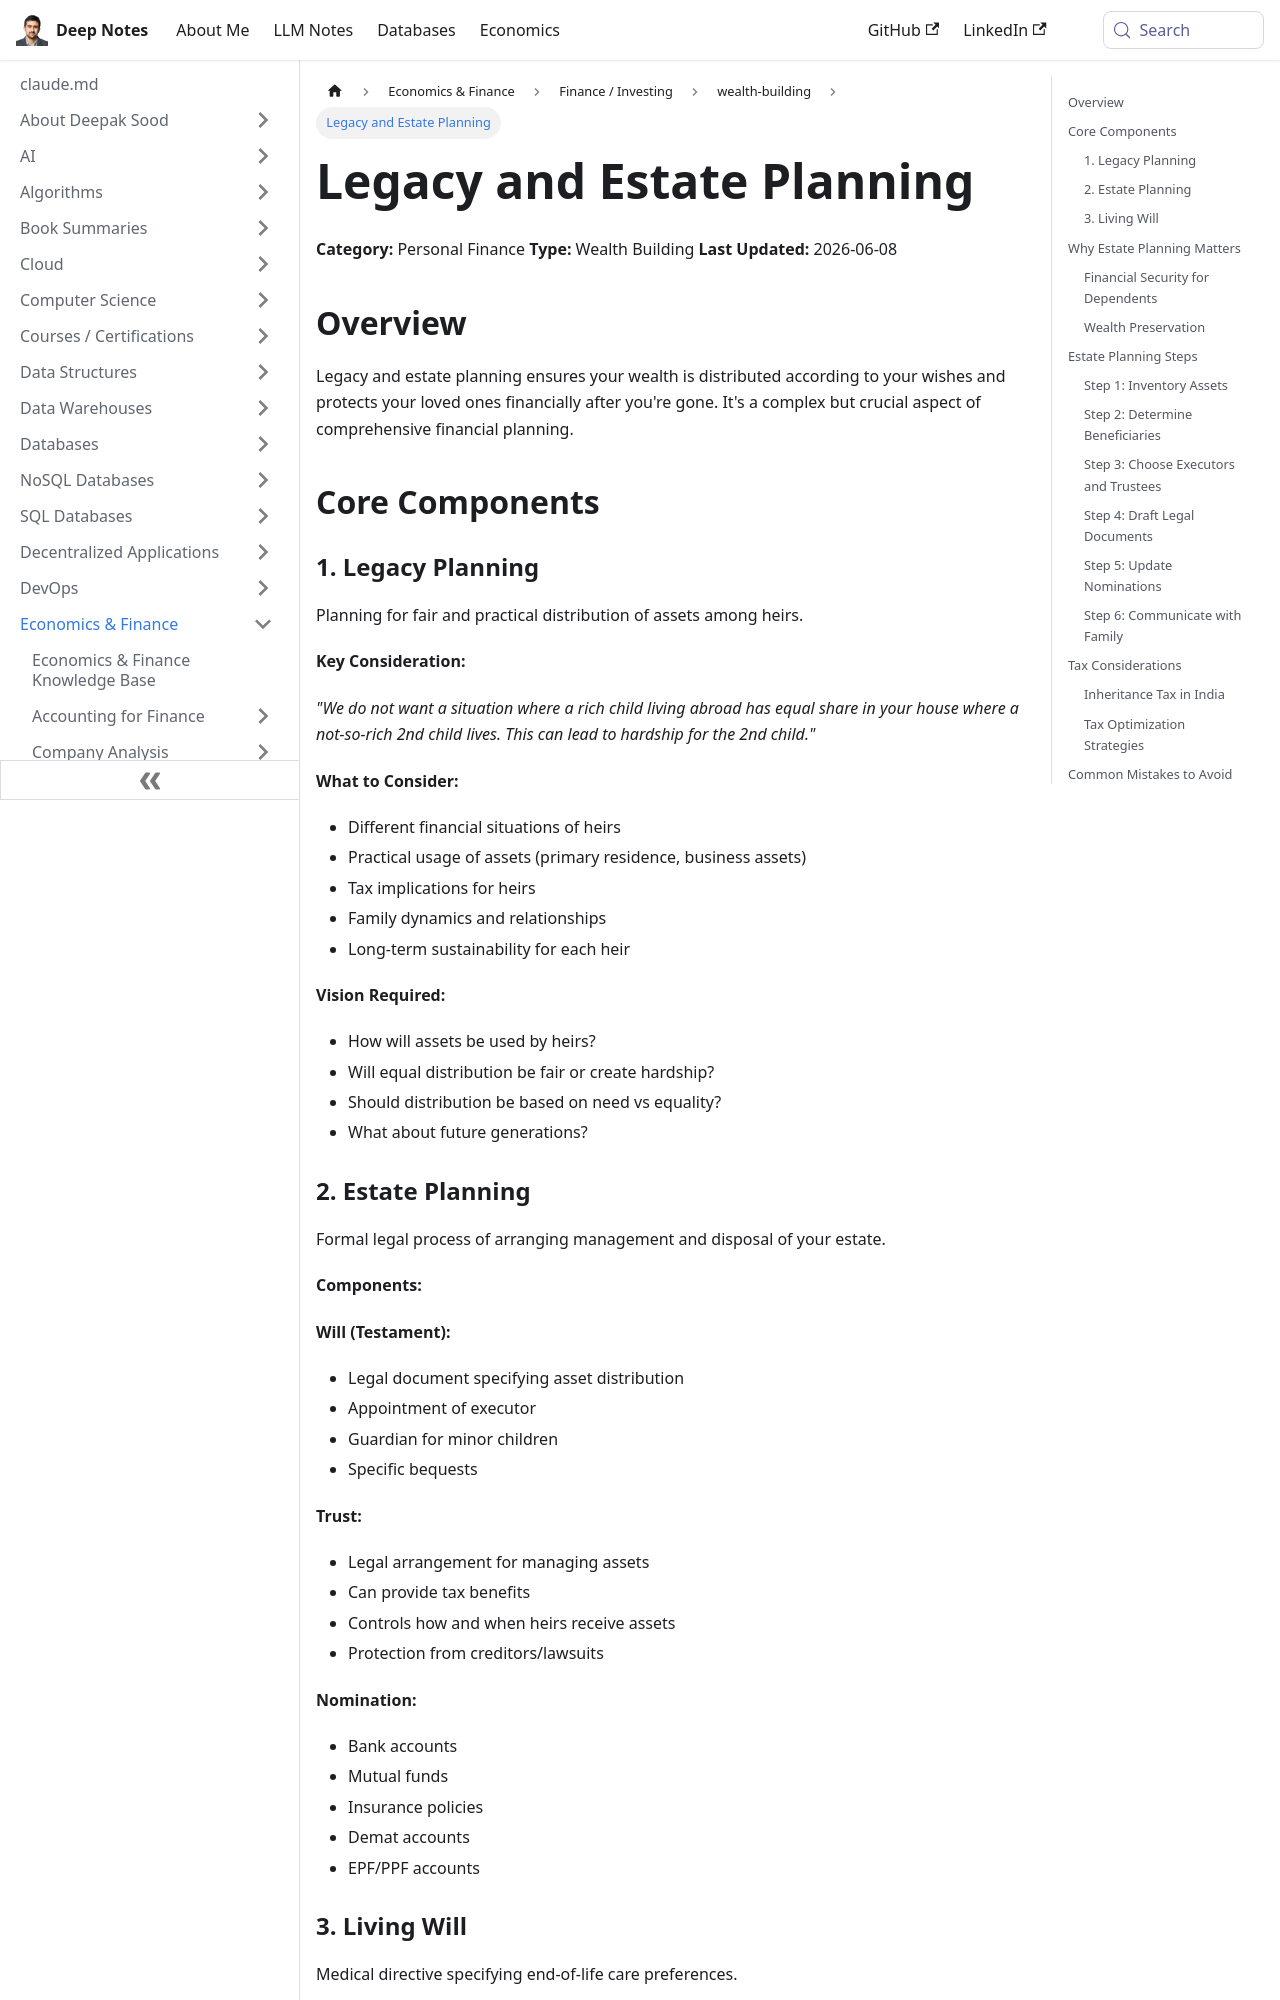

repository: deepaksood619/deepaksood619.github.io · page: economics/personal-finance/wealth-building/legacy-estate-planning/index.html · generator: docusaurus

---
slug: /economics/personal-finance/wealth-building/legacy-estate-planning
title: Legacy and Estate Planning
description: Ensure your wealth is distributed as you wish with effective legacy and estate planning, safeguarding your loved ones' financial future after you're gone.
created: 2026-06-09
updated: 2026-06-11
---
**Category:** Personal Finance
**Type:** Wealth Building
**Last Updated:** 2026-06-08

## Overview

Legacy and estate planning ensures your wealth is distributed according to your wishes and protects your loved ones financially after you're gone. It's a complex but crucial aspect of comprehensive financial planning.

## Core Components

### 1. Legacy Planning

Planning for fair and practical distribution of assets among heirs.

**Key Consideration:**

*"We do not want a situation where a rich child living abroad has equal share in your house where a not-so-rich 2nd child lives. This can lead to hardship for the 2nd child."*

**What to Consider:**

- Different financial situations of heirs
- Practical usage of assets (primary residence, business assets)
- Tax implications for heirs
- Family dynamics and relationships
- Long-term sustainability for each heir

**Vision Required:**

- How will assets be used by heirs?
- Will equal distribution be fair or create hardship?
- Should distribution be based on need vs equality?
- What about future generations?
